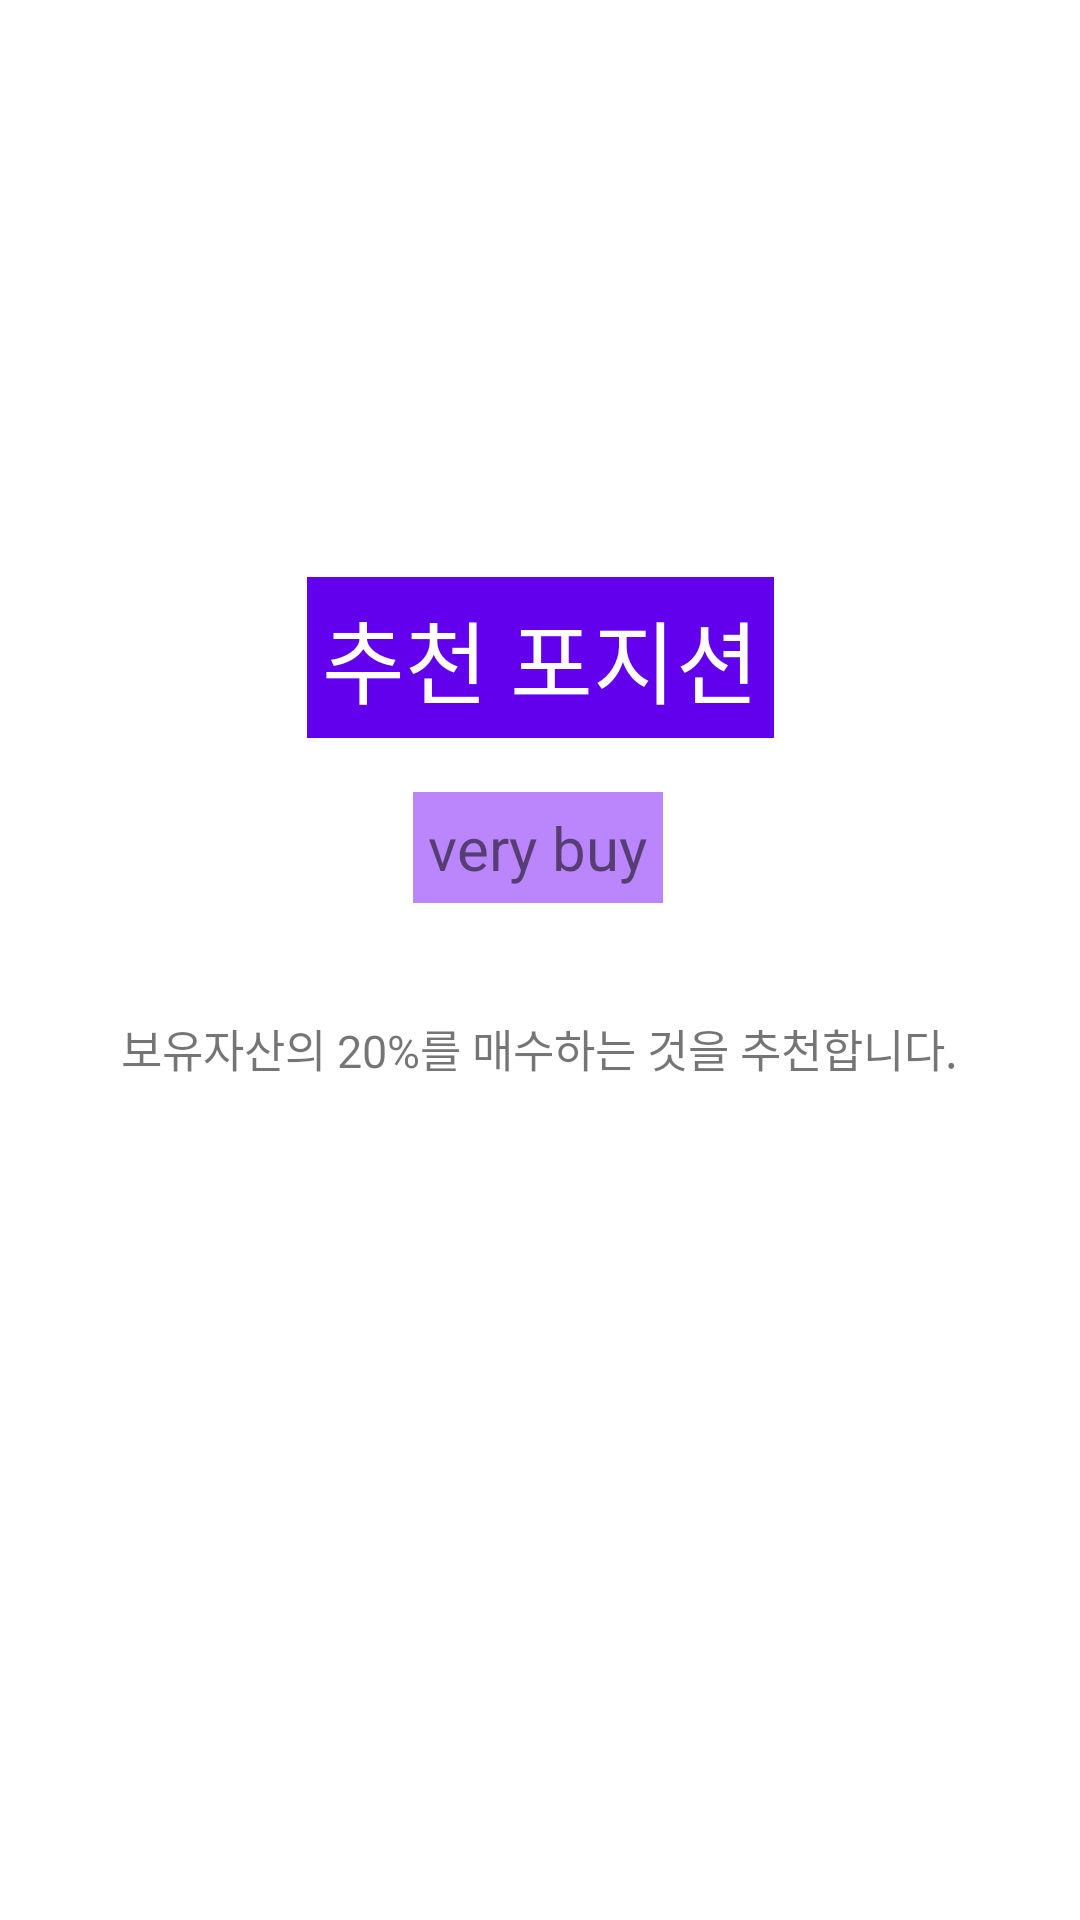

Write the Android layout XML for this screen, with the resource values it uses.
<!-- AndroidManifest.xml: application theme Theme.ChartProject -->
<!-- res/layout/activity_predict.xml -->
<?xml version="1.0" encoding="utf-8"?>
<androidx.constraintlayout.widget.ConstraintLayout xmlns:android="http://schemas.android.com/apk/res/android"
    xmlns:app="http://schemas.android.com/apk/res-auto"
    xmlns:tools="http://schemas.android.com/tools"
    android:layout_width="match_parent"
    android:layout_height="match_parent"
    tools:context=".view.PredictActivity">

    <TextView
        android:padding="5dp"
        android:background="@color/purple_200"
        android:id="@+id/textView"
        android:layout_width="wrap_content"
        android:layout_height="wrap_content"
        android:text="very buy"
        android:textSize="20sp"
        app:layout_constraintBottom_toBottomOf="parent"
        app:layout_constraintEnd_toEndOf="parent"
        app:layout_constraintHorizontal_bias="0.498"
        app:layout_constraintStart_toStartOf="parent"
        app:layout_constraintTop_toBottomOf="@+id/textView3"
        app:layout_constraintVertical_bias="0.05" />

    <TextView
        android:id="@+id/textView3"
        android:layout_width="wrap_content"
        android:layout_height="wrap_content"
        android:background="@color/purple_500"
        android:padding="5dp"
        android:text="추천 포지션"
        android:textColor="@color/white"
        android:textSize="30sp"
        app:layout_constraintBottom_toBottomOf="parent"
        app:layout_constraintEnd_toEndOf="parent"
        app:layout_constraintStart_toStartOf="parent"
        app:layout_constraintTop_toTopOf="parent"
        app:layout_constraintVertical_bias="0.328" />

    <TextView
        android:padding="20dp"
        android:id="@+id/textView2"
        android:layout_width="wrap_content"
        android:layout_height="wrap_content"
        android:text="보유자산의 20%를 매수하는 것을 추천합니다."
        android:textSize="15sp"
        app:layout_constraintBottom_toBottomOf="parent"
        app:layout_constraintEnd_toEndOf="parent"
        app:layout_constraintHorizontal_bias="0.497"
        app:layout_constraintStart_toStartOf="parent"
        app:layout_constraintTop_toBottomOf="@+id/textView"
        app:layout_constraintVertical_bias="0.062" />


</androidx.constraintlayout.widget.ConstraintLayout>
<!-- resources referenced by this layout -->
<resources>
  <style name="Theme.ChartProject" parent="Theme.MaterialComponents.DayNight.DarkActionBar">
          
          <item name="colorPrimary">@color/purple_500</item>
          <item name="colorPrimaryVariant">@color/purple_700</item>
          <item name="colorOnPrimary">@color/white</item>
          
          <item name="colorSecondary">@color/teal_200</item>
          <item name="colorSecondaryVariant">@color/teal_700</item>
          <item name="colorOnSecondary">@color/black</item>
          
          <item name="android:statusBarColor" tools:targetApi="l">?attr/colorPrimaryVariant</item>
          
      </style>
  <!-- not gathered from this repository: default colours our renderer supplied (Android Studio template values) -->
  <color name="purple_200">#FFBB86FC</color>
  <color name="purple_500">#FF6200EE</color>
  <color name="purple_700">#FF3700B3</color>
  <color name="teal_200">#FF03DAC5</color>
  <color name="teal_700">#FF018786</color>
  <color name="black">#FF000000</color>
  <color name="white">#FFFFFFFF</color>
</resources>
